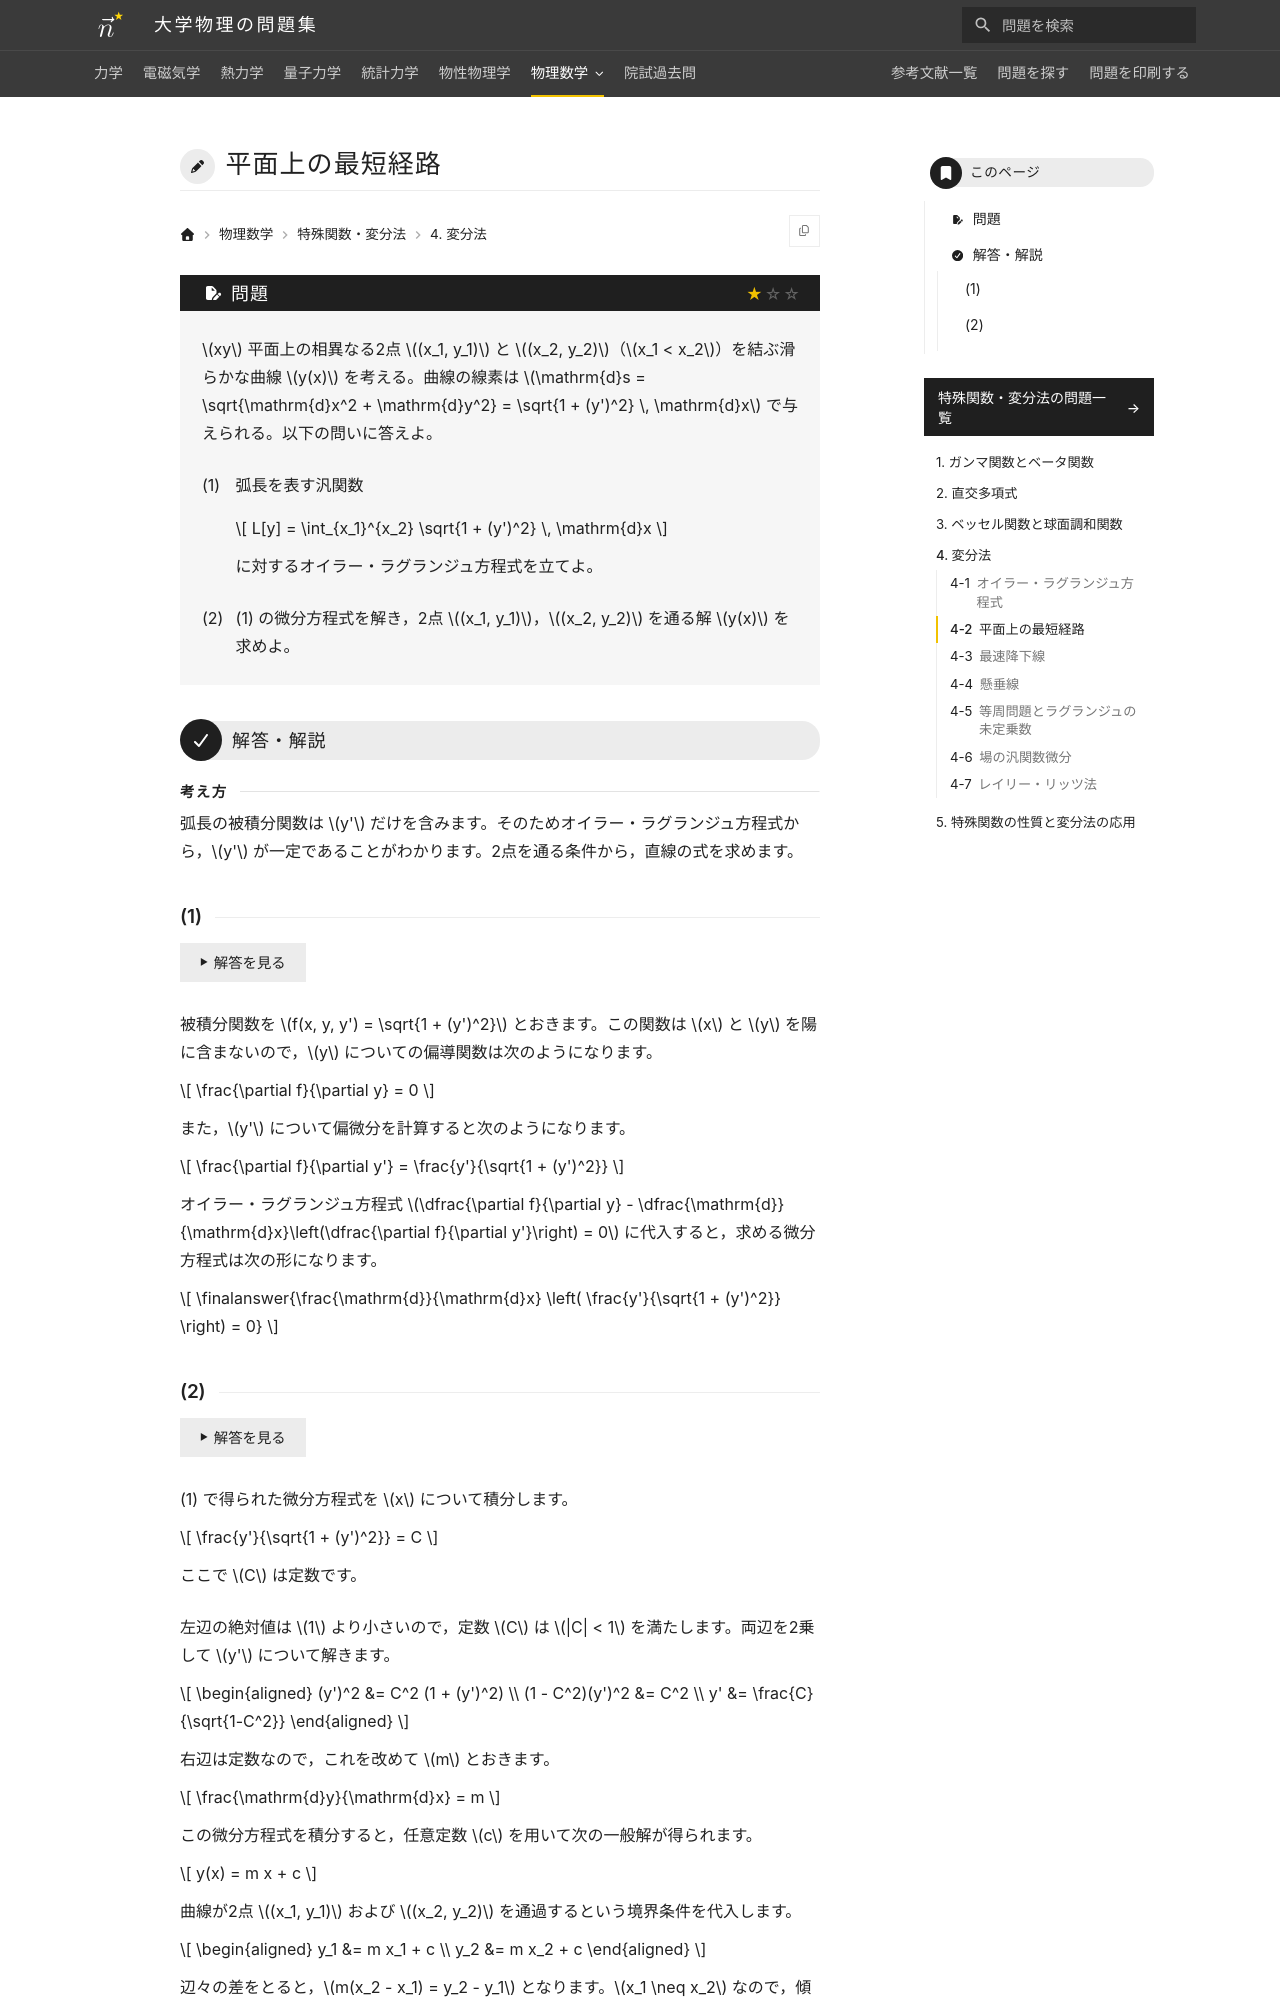

repository: Nanana-2/physics-site · page: 12special_functions/04/04_020/index.html · generator: mkdocs

---
tags:
  - 基本
---

# 平面上の最短経路

## 問題
$xy$ 平面上の相異なる2点 $(x_1, y_1)$ と $(x_2, y_2)$（$x_1 < x_2$）を結ぶ滑らかな曲線 $y(x)$ を考える。曲線の線素は $\mathrm{d}s = \sqrt{dx^2 + \mathrm{d}y^2} = \sqrt{1 + (y')^2} \, \mathrm{d}x$ で与えられる。以下の問いに答えよ。

(1) 弧長を表す汎関数 $L[y] = \int_{x_1}^{x_2} \sqrt{1 + (y')^2} \, \mathrm{d}x$ に対するオイラー・ラグランジュ方程式を立てよ。

(2) (1) の微分方程式を解き，2点 $(x_1, y_1)$，$(x_2, y_2)$ を通る解 $y(x)$ を求めよ。

---

## 解答・解説

### (1)
被積分関数を $f(x, y, y') = \sqrt{1 + (y')^2}$ とおきます。この関数は $x$ および $y$ を陽に含まないため，各偏導関数は次のようになります。

$$
\frac{\partial f}{\partial y} = 0
$$

また，$y'$ について偏微分を計算すると次のようになります。

$$
\frac{\partial f}{\partial y'} = \frac{y'}{\sqrt{1 + (y')^2}}
$$

オイラー・ラグランジュ方程式 $\frac{\partial f}{\partial y} - \frac{\mathrm{d}}{\mathrm{d}x}\left(\frac{\partial f}{\partial y'}\right) = 0$ に代入すると，求める微分方程式は次の形になります。

$$
\finalanswer{\frac{\mathrm{d}}{\mathrm{d}x} \left( \frac{y'}{\sqrt{1 + (y')^2}} \right) = 0}
$$

となります。
